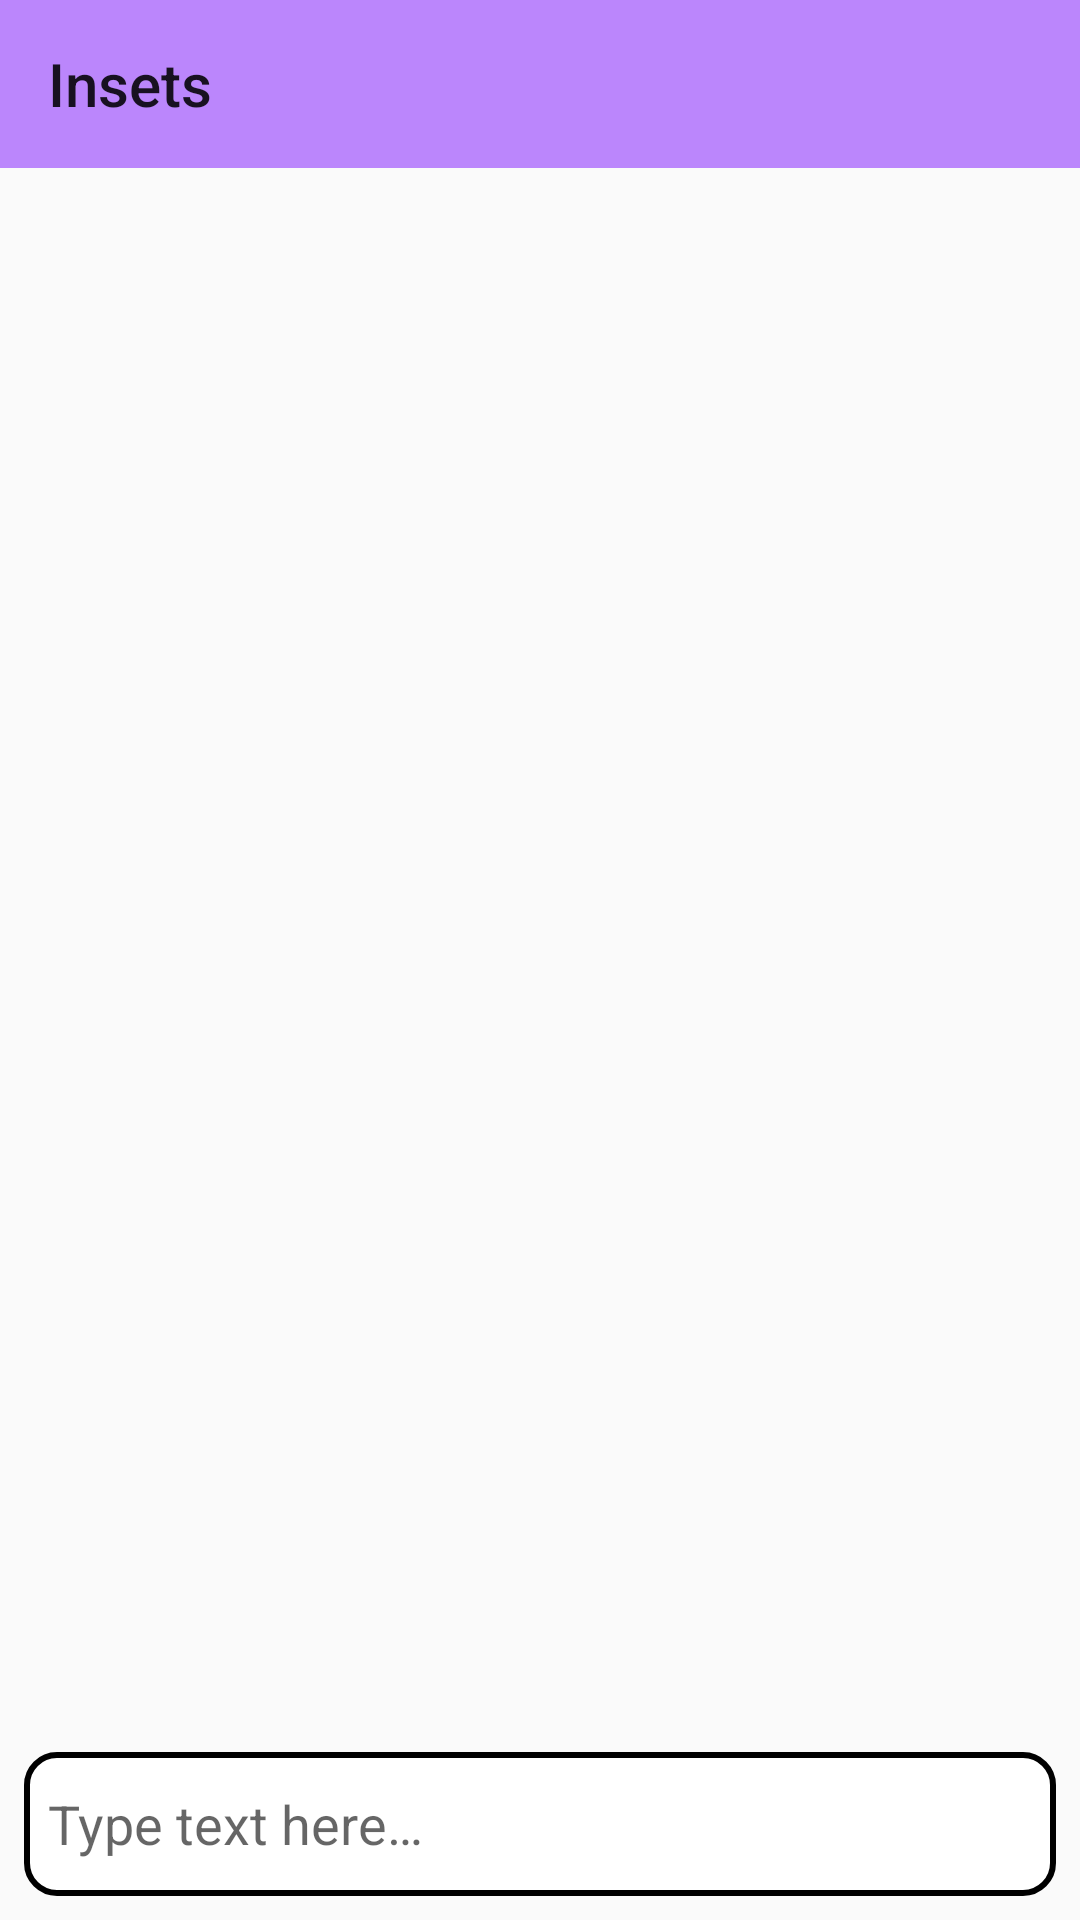

The Android layout XML behind this screen, and the referenced resources:
<!-- AndroidManifest.xml: application theme Theme.LaunchTheme -->
<!-- res/layout/fragment_keyboard_list_sample.xml -->
<?xml version="1.0" encoding="utf-8"?>
<androidx.appcompat.widget.LinearLayoutCompat xmlns:android="http://schemas.android.com/apk/res/android"
    xmlns:app="http://schemas.android.com/apk/res-auto"
    xmlns:tools="http://schemas.android.com/tools"
    android:layout_width="match_parent"
    android:layout_height="match_parent"
    android:orientation="vertical">

    <include
        android:id="@+id/appBar"
        layout="@layout/app_bar"
        app:layout_constraintStart_toStartOf="parent"
        app:layout_constraintTop_toTopOf="parent" />

    <androidx.recyclerview.widget.RecyclerView
        android:id="@+id/list"
        android:layout_width="match_parent"
        android:layout_height="match_parent"
        android:layout_weight="1"
        app:layout_constraintBottom_toTopOf="@+id/messageWrapper"
        app:layout_constraintEnd_toEndOf="parent"
        app:layout_constraintStart_toStartOf="parent"
        app:layout_constraintTop_toBottomOf="@+id/appBar"
        tools:itemCount="50"
        tools:listitem="@layout/insets_sample_list_item" />

    <EditText
        android:id="@+id/messageWrapper"
        android:layout_width="match_parent"
        android:layout_height="48dp"
        android:background="@drawable/round_edittext"
        android:hint="@string/edittext_hint"
        android:inputType="text"
        android:padding="8dp"
        android:layout_margin="8dp"
        app:layout_constraintBottom_toBottomOf="parent"
        app:layout_constraintStart_toStartOf="parent"
        tools:ignore="Autofill,LabelFor" />

</androidx.appcompat.widget.LinearLayoutCompat>
<!-- res/layout/app_bar.xml (included above) -->
<?xml version="1.0" encoding="utf-8"?>
<com.google.android.material.appbar.AppBarLayout xmlns:android="http://schemas.android.com/apk/res/android"
    xmlns:tools="http://schemas.android.com/tools"
    android:id="@+id/appBar"
    android:background="@color/purple_200"
    android:layout_width="match_parent"
    android:layout_height="wrap_content">

    <androidx.appcompat.widget.Toolbar
        android:id="@+id/toolbar"
        android:layout_width="match_parent"
        android:layout_height="wrap_content"
        android:minHeight="?actionBarSize"
        tools:title="@string/app_name"/>

</com.google.android.material.appbar.AppBarLayout>
<!-- res/layout/insets_sample_list_item.xml (included above) -->
<?xml version="1.0" encoding="utf-8"?>
<androidx.appcompat.widget.AppCompatTextView xmlns:android="http://schemas.android.com/apk/res/android"
    xmlns:tools="http://schemas.android.com/tools"
    android:id="@+id/titleTextView"
    style="@style/TextAppearance.MaterialComponents.Subtitle1"
    android:layout_width="match_parent"
    android:layout_height="wrap_content"
    android:gravity="center_vertical"
    android:drawablePadding="16dp"
    android:paddingHorizontal="16dp"
    android:paddingVertical="12dp"
    tools:drawableStart="@drawable/ic_rocket"
    tools:text="Insets sample item" />
<!-- resources referenced by this layout -->
<resources>
  <!-- drawable ic_rocket (drawable) -->
  <vector xmlns:android="http://schemas.android.com/apk/res/android"
      android:width="24dp"
      android:height="24dp"
      android:viewportWidth="48"
      android:viewportHeight="48"
      android:tint="?attr/colorControlNormal">
    <path
        android:fillColor="@android:color/white"
        android:pathData="M4.9,21.15 L13.3,12.75Q14,12.05 14.95,11.75Q15.9,11.45 16.9,11.65L20.75,12.35Q18,15.45 16.3,18.225Q14.6,21 13.15,24.7ZM15,25.6Q16.35,21.95 18.4,18.725Q20.45,15.5 23.05,12.9Q27.45,8.5 33.1,6.325Q38.75,4.15 43.65,5Q44.5,9.9 42.35,15.55Q40.2,21.2 35.8,25.6Q33.2,28.2 29.95,30.25Q26.7,32.3 23.05,33.65ZM29.3,19.35Q30.3,20.35 31.775,20.35Q33.25,20.35 34.25,19.35Q35.25,18.35 35.25,16.875Q35.25,15.4 34.25,14.4Q33.25,13.4 31.775,13.4Q30.3,13.4 29.3,14.4Q28.3,15.4 28.3,16.875Q28.3,18.35 29.3,19.35ZM27.55,43.75 L23.95,35.5Q27.65,34.05 30.425,32.35Q33.2,30.65 36.3,27.9L37,31.75Q37.2,32.75 36.9,33.725Q36.6,34.7 35.9,35.4ZM8.1,32.1Q9.85,30.35 12.35,30.325Q14.85,30.3 16.6,32.05Q18.35,33.8 18.35,36.3Q18.35,38.8 16.6,40.55Q15.3,41.85 12.55,42.7Q9.8,43.55 4.35,44.3Q5.1,38.85 5.95,36.125Q6.8,33.4 8.1,32.1Z"/>
  </vector>
  <!-- drawable round_edittext (drawable) -->
  <shape xmlns:android="http://schemas.android.com/apk/res/android">
  
      <solid android:color="@color/white" />
  
      <stroke
          android:width="2dp"
          android:color="@color/black" />
  
      <corners android:radius="10dp" />
  
  </shape>
  <string name="app_name">Insets</string>
  <string name="edittext_hint">Type text here…</string>
  <style name="Theme.LaunchTheme" parent="Theme.MaterialComponents.Light.NoActionBar">
  
  
  
          <item name="android:statusBarColor">@android:color/transparent</item>
          <item name="android:navigationBarColor">@android:color/transparent</item>
  
          <item name="android:windowLightStatusBar">true</item>
      </style>
  <!-- not gathered from this repository: default colours our renderer supplied (Android Studio template values) -->
  <color name="purple_200">#FFBB86FC</color>
  <color name="black">#FF000000</color>
  <color name="white">#FFFFFFFF</color>
</resources>
